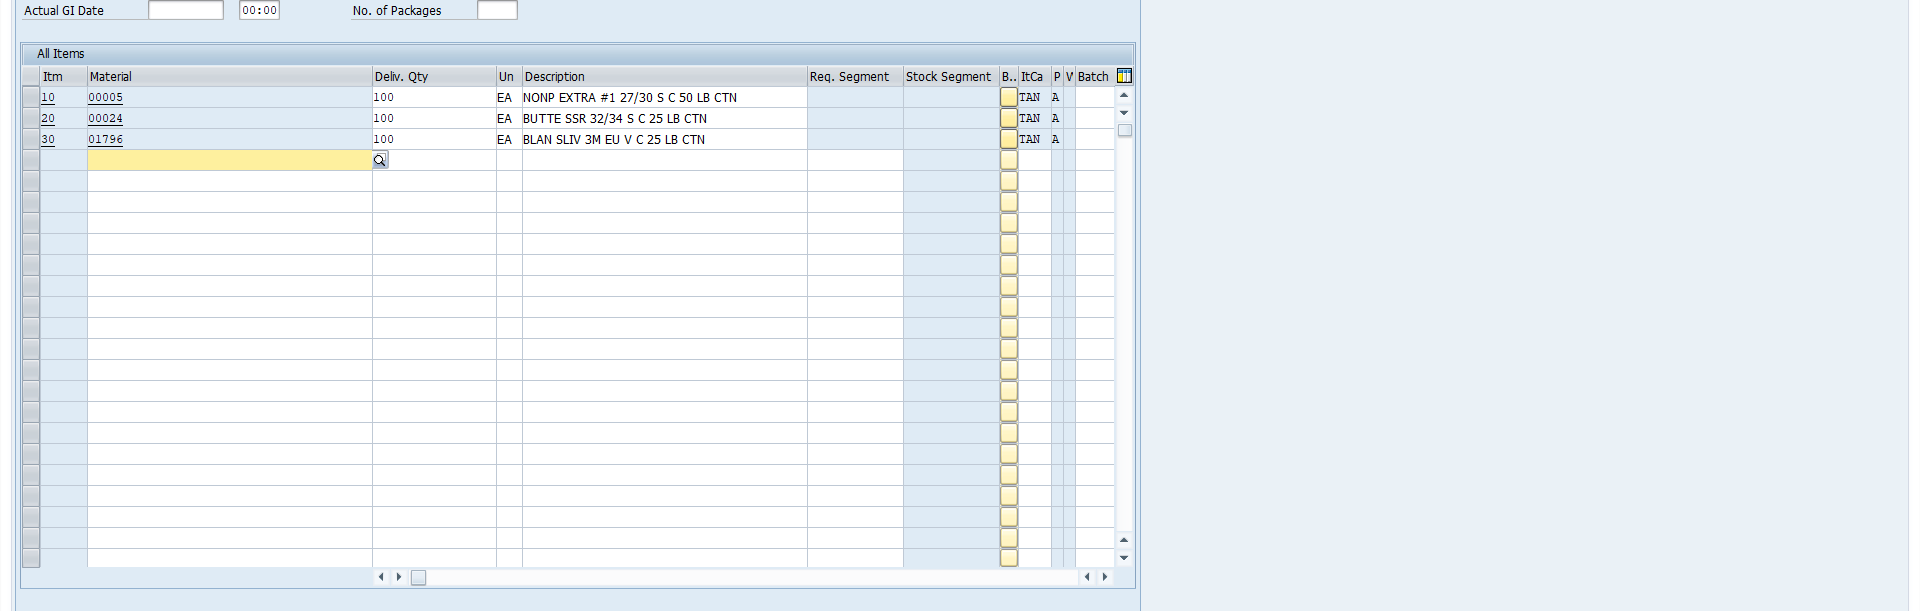
Task: A modular and scalable test automation framework designed to validate SAP T-code workflows (e.g., VA01, VL01N, VF01) using screen-wise, reusable components. The framework supports multiple document types (e.g., OR, RE, CR), enables data-driven execution, captures dynamic outputs like document numbers, and includes robust error handling with clear logging and screenshots. Structured for easy maintenance and extension, it facilitates end-to-end regression testing and can integrate with CI/CD tools
Workflow: VL01N_S02_Save

Step 1: get-text

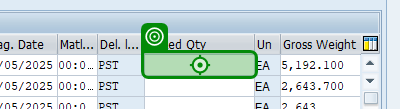
Step 2: type "[CurrentRow("Quantity").tostring]"

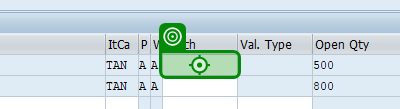
Step 3: type "[CurrentRow("BatchNumber").ToString]" into 'CTextField Batch'

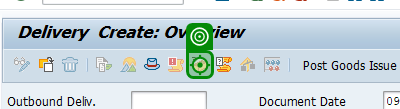
Step 4: click on 'Button Pack (Shift+F6)'

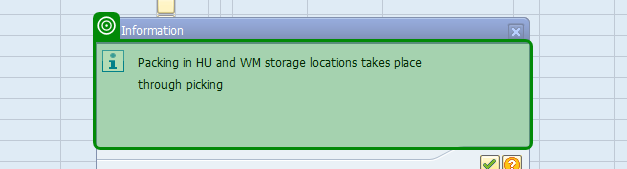
Step 5: check 'UserArea usr'

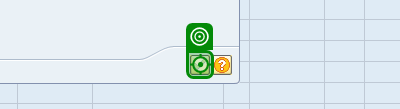
Step 6: click on 'Button Continue (Enter)'